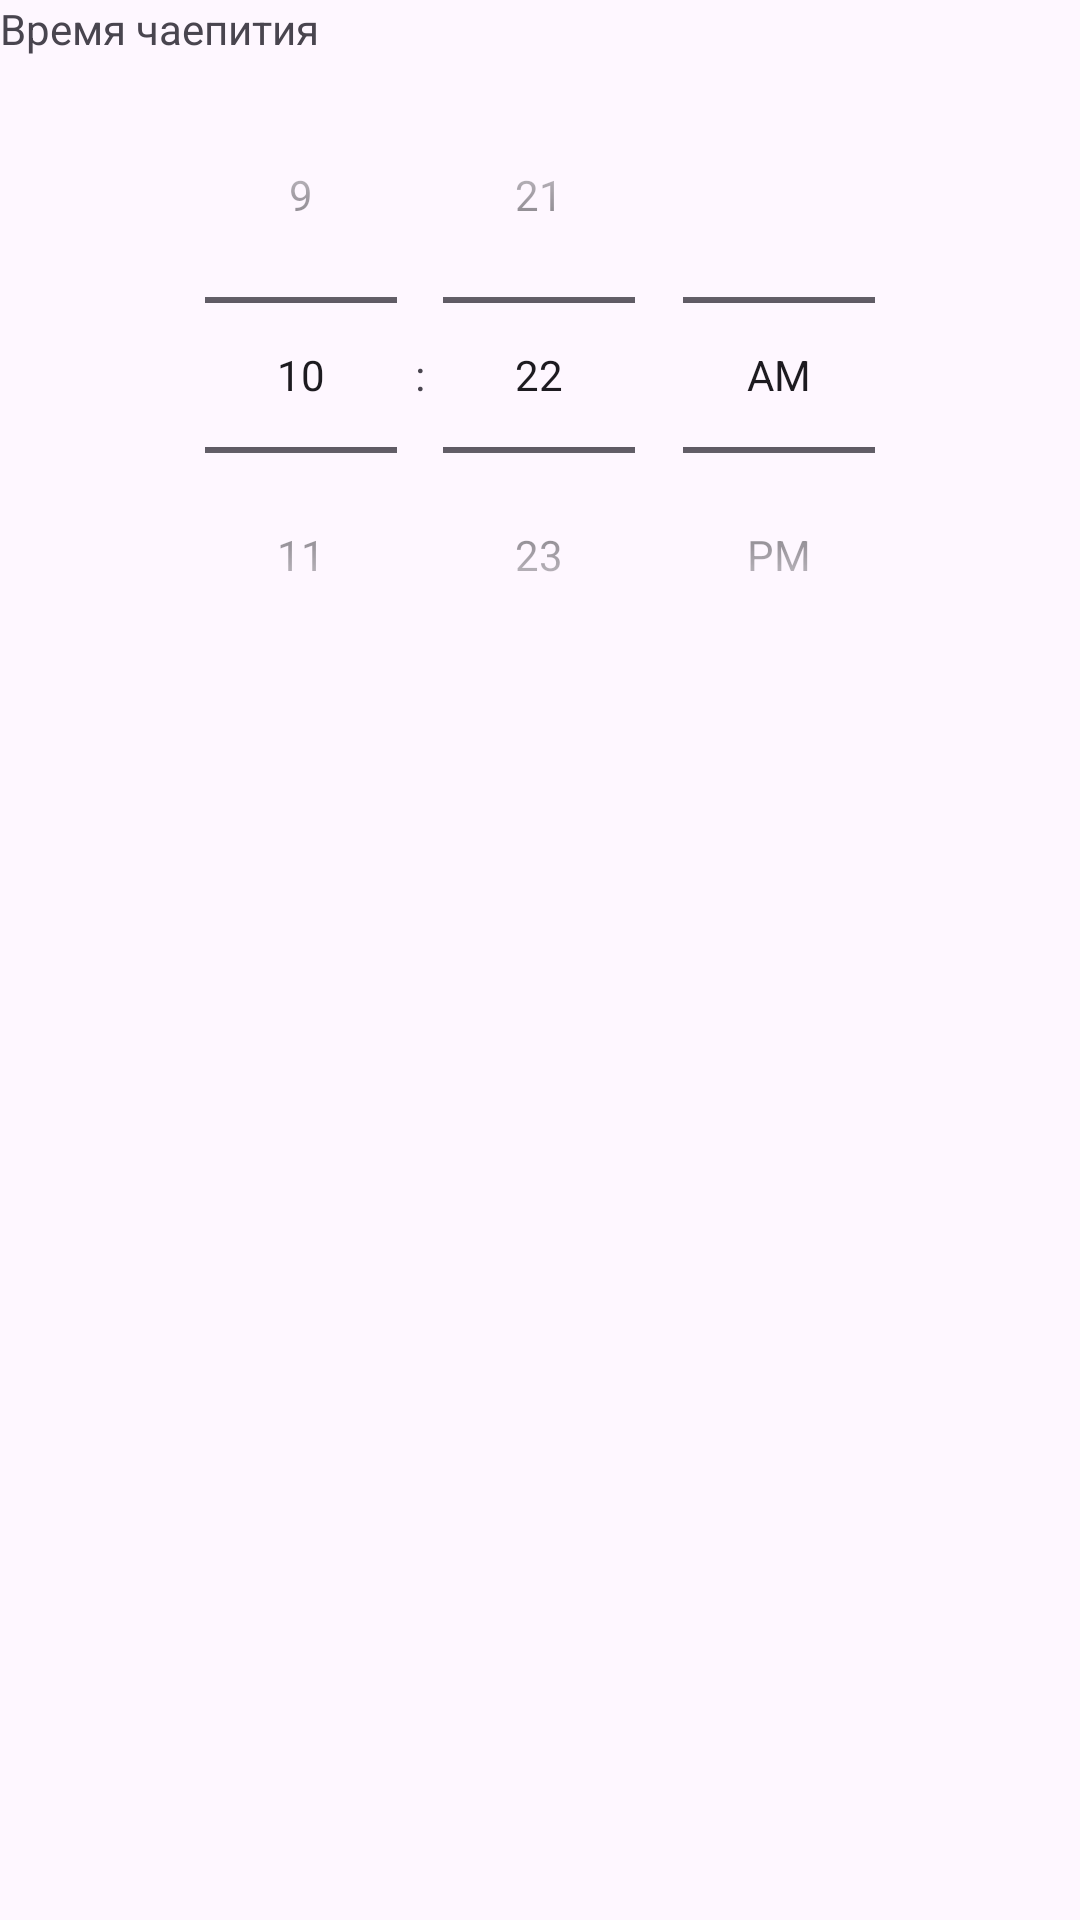

Here is an Android app screen rendered from its layout file. Give the layout XML and the strings, colors and styles it references.
<!-- AndroidManifest.xml: application theme Theme.Teacatalog -->
<!-- res/layout/fragment_time_tea_time.xml -->
<?xml version="1.0" encoding="utf-8"?>
<FrameLayout xmlns:android="http://schemas.android.com/apk/res/android"
    xmlns:tools="http://schemas.android.com/tools"
    android:layout_width="match_parent"
    android:layout_height="match_parent"
    tools:context=".teatime.TimeTeaTime">

    
    <LinearLayout
        android:layout_width="match_parent"
        android:layout_height="wrap_content"
        android:orientation="vertical">

        <TextView
            android:id="@+id/textView12"
            android:layout_width="match_parent"
            android:layout_height="wrap_content"
            android:text="Время чаепития" />

        <TimePicker
            android:id="@+id/timePicker"
            android:layout_width="match_parent"
            android:layout_height="wrap_content"
            android:headerBackground="#C56614"
            android:numbersInnerTextColor="#DFDBDB"
            android:timePickerMode="spinner" />
    </LinearLayout>

</FrameLayout>
<!-- resources referenced by this layout -->
<resources>
  <style name="Theme.Teacatalog" parent="Base.Theme.Teacatalog" />
  <style name="Base.Theme.Teacatalog" parent="Theme.Material3.DayNight.NoActionBar">
          
          
      </style>
</resources>
